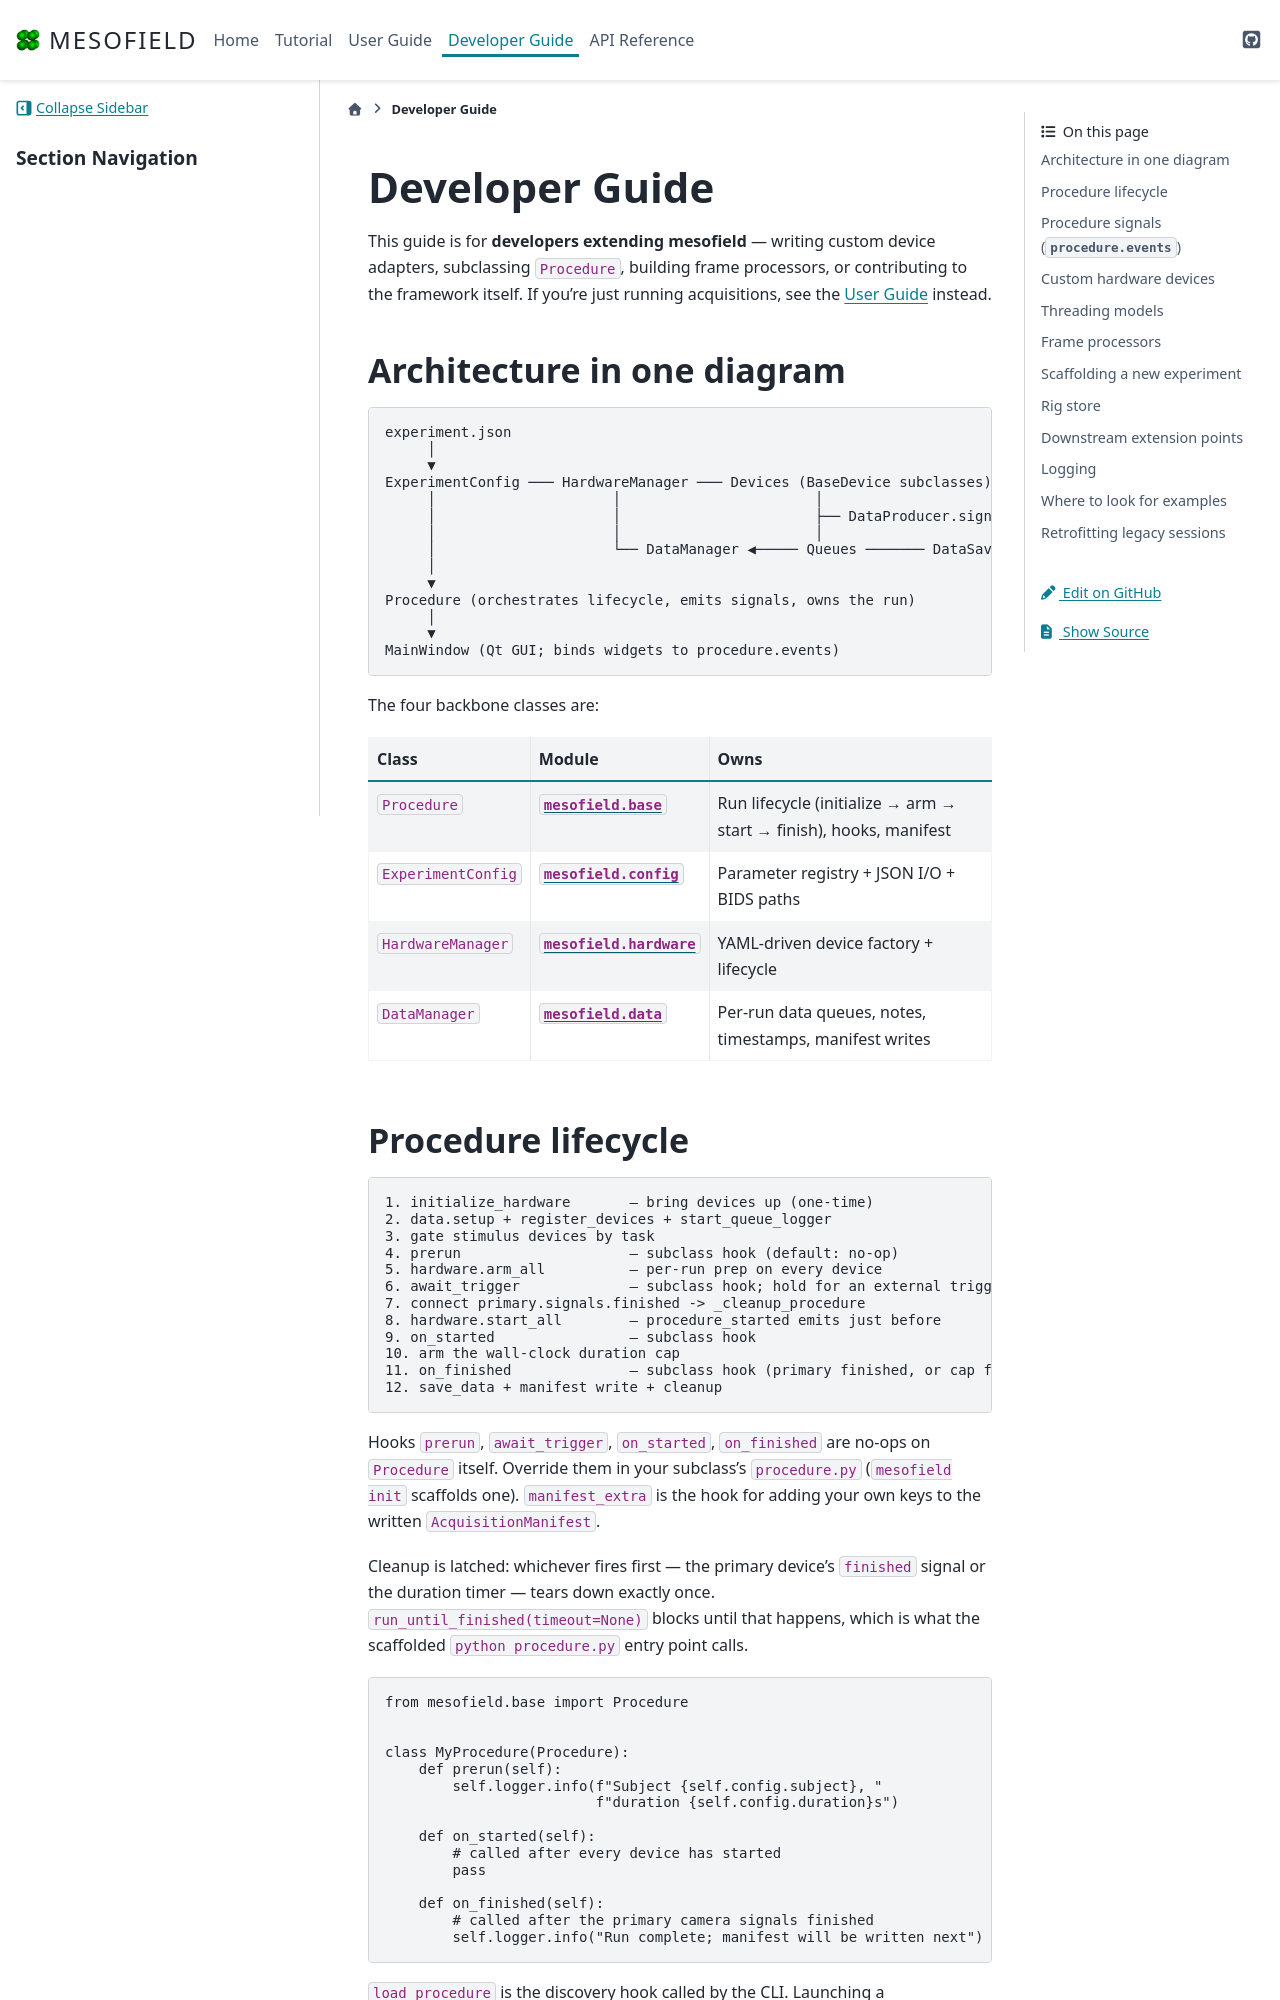

repository: Gronemeyer/mesofield · page: developer_guide.html · generator: sphinx

# Developer Guide

This guide is for **developers extending mesofield** — writing custom
device adapters, subclassing `Procedure`, building frame processors, or
contributing to the framework itself. If you're just running
acquisitions, see the [User Guide](user_guide.md) instead.

## Architecture in one diagram

```
experiment.json
     │
     ▼
ExperimentConfig ─── HardwareManager ─── Devices (BaseDevice subclasses)
     │                     │                       │
     │                     │                       ├── DataProducer.signals.data ──┐
     │                     │                       │                               ▼
     │                     └── DataManager ◀───── Queues ─────── DataSaver ───--- disk
     │
     ▼
Procedure (orchestrates lifecycle, emits signals, owns the run)
     │
     ▼
MainWindow (Qt GUI; binds widgets to procedure.events)
```

The four backbone classes are:

| Class | Module | Owns |
|-------|--------|------|
| `Procedure` | [`mesofield.base`](api/generated/mesofield.base) | Run lifecycle (initialize → arm → start → finish), hooks, manifest |
| `ExperimentConfig` | [`mesofield.config`](api/generated/mesofield.config) | Parameter registry + JSON I/O + BIDS paths |
| `HardwareManager` | [`mesofield.hardware`](api/generated/mesofield.hardware) | YAML-driven device factory + lifecycle |
| `DataManager` | [`mesofield.data`](api/generated/mesofield.data) | Per-run data queues, notes, timestamps, manifest writes |
